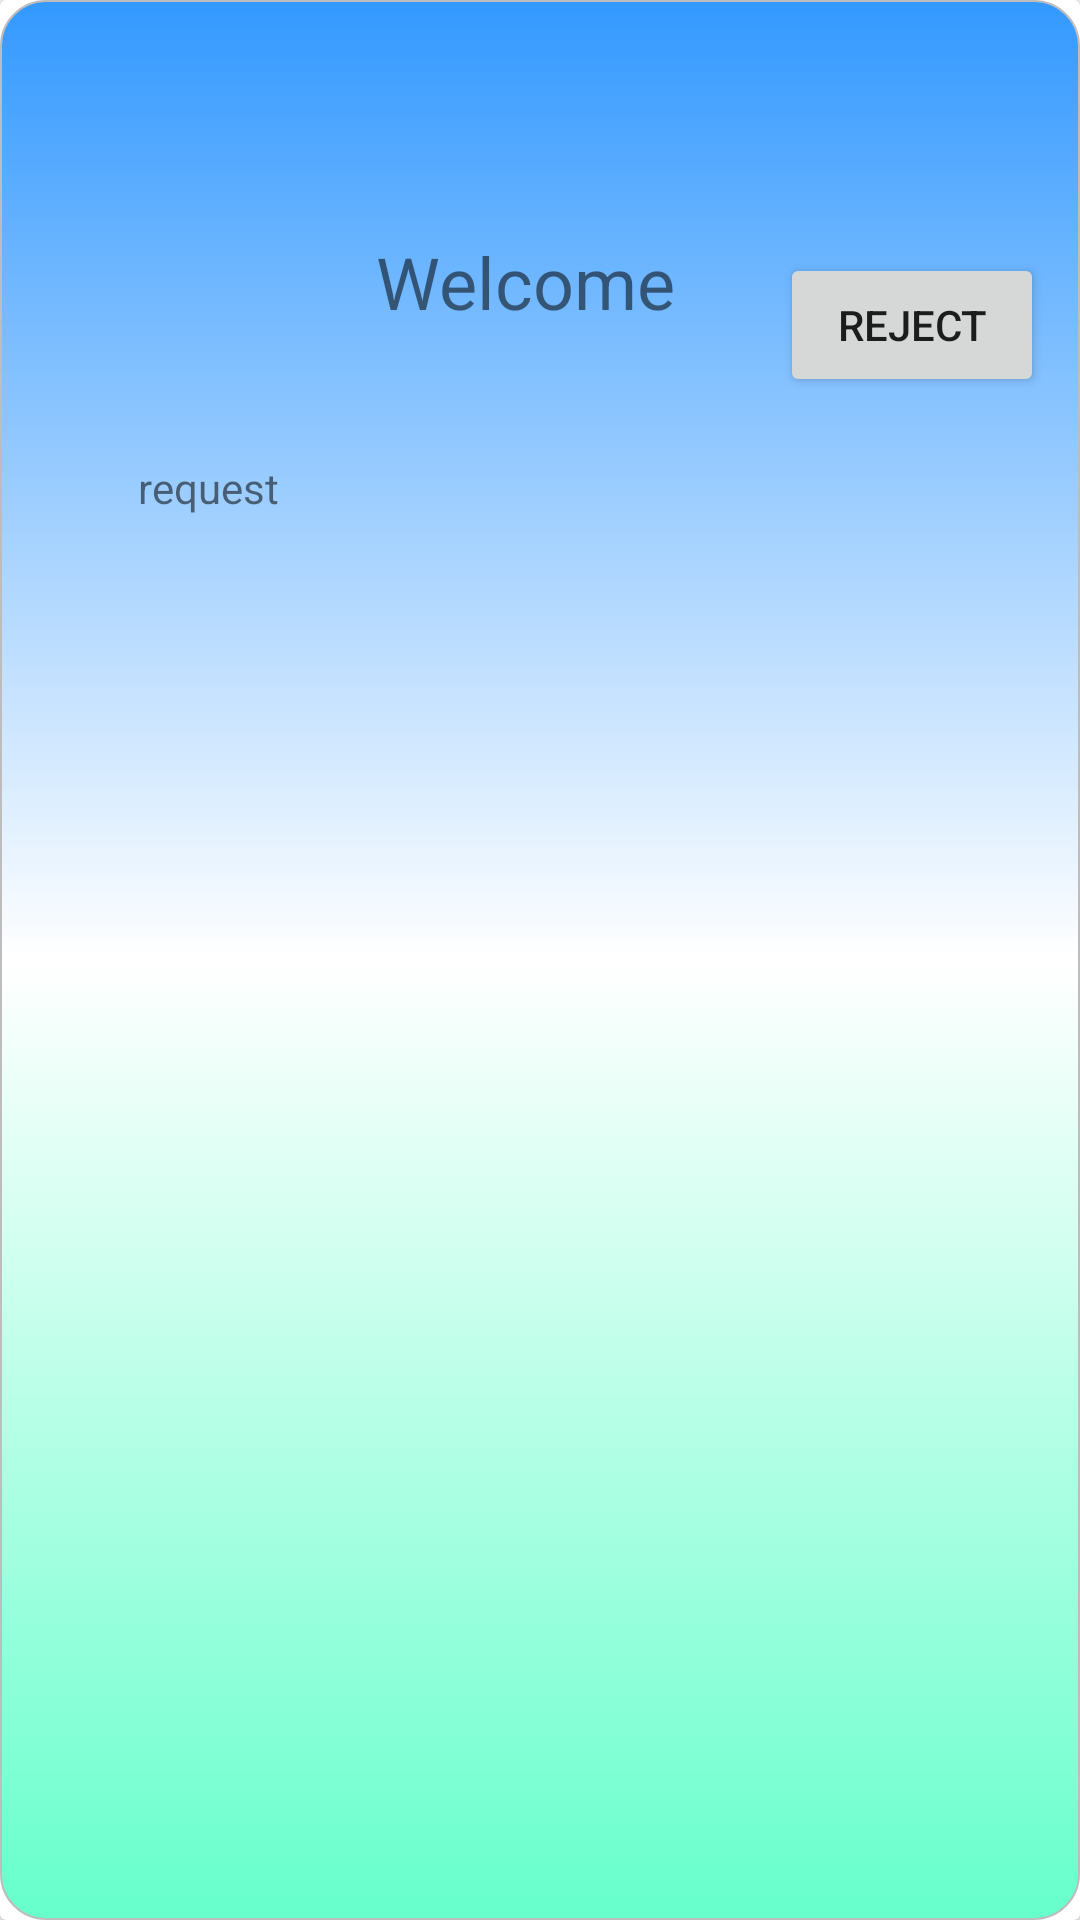

This screen was rendered from an Android layout file. Write that file and the resources it references.
<!-- AndroidManifest.xml: application theme Theme.AppCompat.Light.NoActionBar.FullScreen -->
<!-- res/layout/card_for_admin_oldage.xml -->
<?xml version="1.0" encoding="utf-8"?>
<android.support.v7.widget.CardView
    android:id="@+id/cardview_foradminoldage"
    xmlns:android="http://schemas.android.com/apk/res/android"
    xmlns:app="http://schemas.android.com/apk/res-auto"
    xmlns:tools="http://schemas.android.com/tools"
    android:layout_width="match_parent" android:layout_height="wrap_content"
    android:layout_margin="10dp">


    <android.support.constraint.ConstraintLayout
        android:layout_width="match_parent"
        android:layout_height="match_parent"
        android:background="@drawable/designedittext">

        <TextView
            android:id="@+id/titleadmin"
            android:layout_width="wrap_content"
            android:layout_height="wrap_content"
            android:layout_alignParentStart="true"
            android:layout_alignParentTop="true"
            android:layout_alignParentEnd="true"
            android:layout_marginStart="90dp"
            android:layout_marginTop="8dp"
            android:layout_marginEnd="113dp"
            android:layout_marginBottom="8dp"
            android:text="Welcome"
            android:textAlignment="center"
            android:textSize="24dp"
            app:layout_constraintBottom_toTopOf="@+id/guideline48"
            app:layout_constraintEnd_toEndOf="parent"
            app:layout_constraintHorizontal_bias="0.635"
            app:layout_constraintStart_toStartOf="parent"
            app:layout_constraintTop_toTopOf="parent" />

        <TextView
            android:id="@+id/detailsadmin"
            android:layout_width="wrap_content"
            android:layout_height="wrap_content"
            android:layout_alignParentStart="true"
            android:layout_alignParentBottom="true"
            android:layout_marginStart="8dp"
            android:layout_marginTop="8dp"
            android:layout_marginEnd="8dp"
            android:layout_marginBottom="8dp"
            android:text="details"
            app:layout_constraintBottom_toTopOf="@+id/guideline49"
            app:layout_constraintEnd_toEndOf="parent"
            app:layout_constraintHorizontal_bias="0.233"
            app:layout_constraintStart_toStartOf="parent"
            app:layout_constraintTop_toTopOf="@+id/guideline48"
            app:layout_constraintVertical_bias="0.161" />

        <TextView
            android:id="@+id/requestadmin"
            android:layout_width="wrap_content"
            android:layout_height="wrap_content"
            android:layout_alignParentStart="true"
            android:layout_alignParentBottom="true"
            android:layout_marginStart="8dp"
            android:layout_marginTop="4dp"
            android:layout_marginEnd="8dp"
            android:text="request"
            app:layout_constraintEnd_toEndOf="parent"
            app:layout_constraintHorizontal_bias="0.118"
            app:layout_constraintStart_toStartOf="parent"
            app:layout_constraintTop_toTopOf="@+id/guideline49" />

        <android.support.constraint.Guideline
            android:id="@+id/guideline48"
            android:layout_width="wrap_content"
            android:layout_height="wrap_content"
            android:orientation="horizontal"
            app:layout_constraintGuide_percent="0.28350514" />

        <android.support.constraint.Guideline
            android:id="@+id/guideline49"
            android:layout_width="wrap_content"
            android:layout_height="wrap_content"
            android:orientation="horizontal"
            app:layout_constraintGuide_begin="145dp" />

        <Button
            android:id="@+id/reject"
            android:layout_width="wrap_content"
            android:layout_height="wrap_content"
            android:layout_marginTop="8dp"
            android:layout_marginEnd="8dp"
            android:layout_marginBottom="8dp"
            android:text="Reject"
            app:layout_constraintBottom_toTopOf="@+id/guideline77"
            app:layout_constraintEnd_toEndOf="parent"
            app:layout_constraintTop_toTopOf="parent" />

        <android.support.constraint.Guideline
            android:id="@+id/guideline77"
            android:layout_width="wrap_content"
            android:layout_height="wrap_content"
            android:orientation="horizontal"
            app:layout_constraintGuide_percent="0.33" />
    </android.support.constraint.ConstraintLayout>

</android.support.v7.widget.CardView>
<!-- resources referenced by this layout -->
<resources>
  <!-- drawable designedittext: vector/xml drawable (drawable, 2160 chars, omitted) -->
  <style name="Theme.AppCompat.Light.NoActionBar.FullScreen" parent="@style/Theme.AppCompat.Light.NoActionBar">
  
      </style>
</resources>
